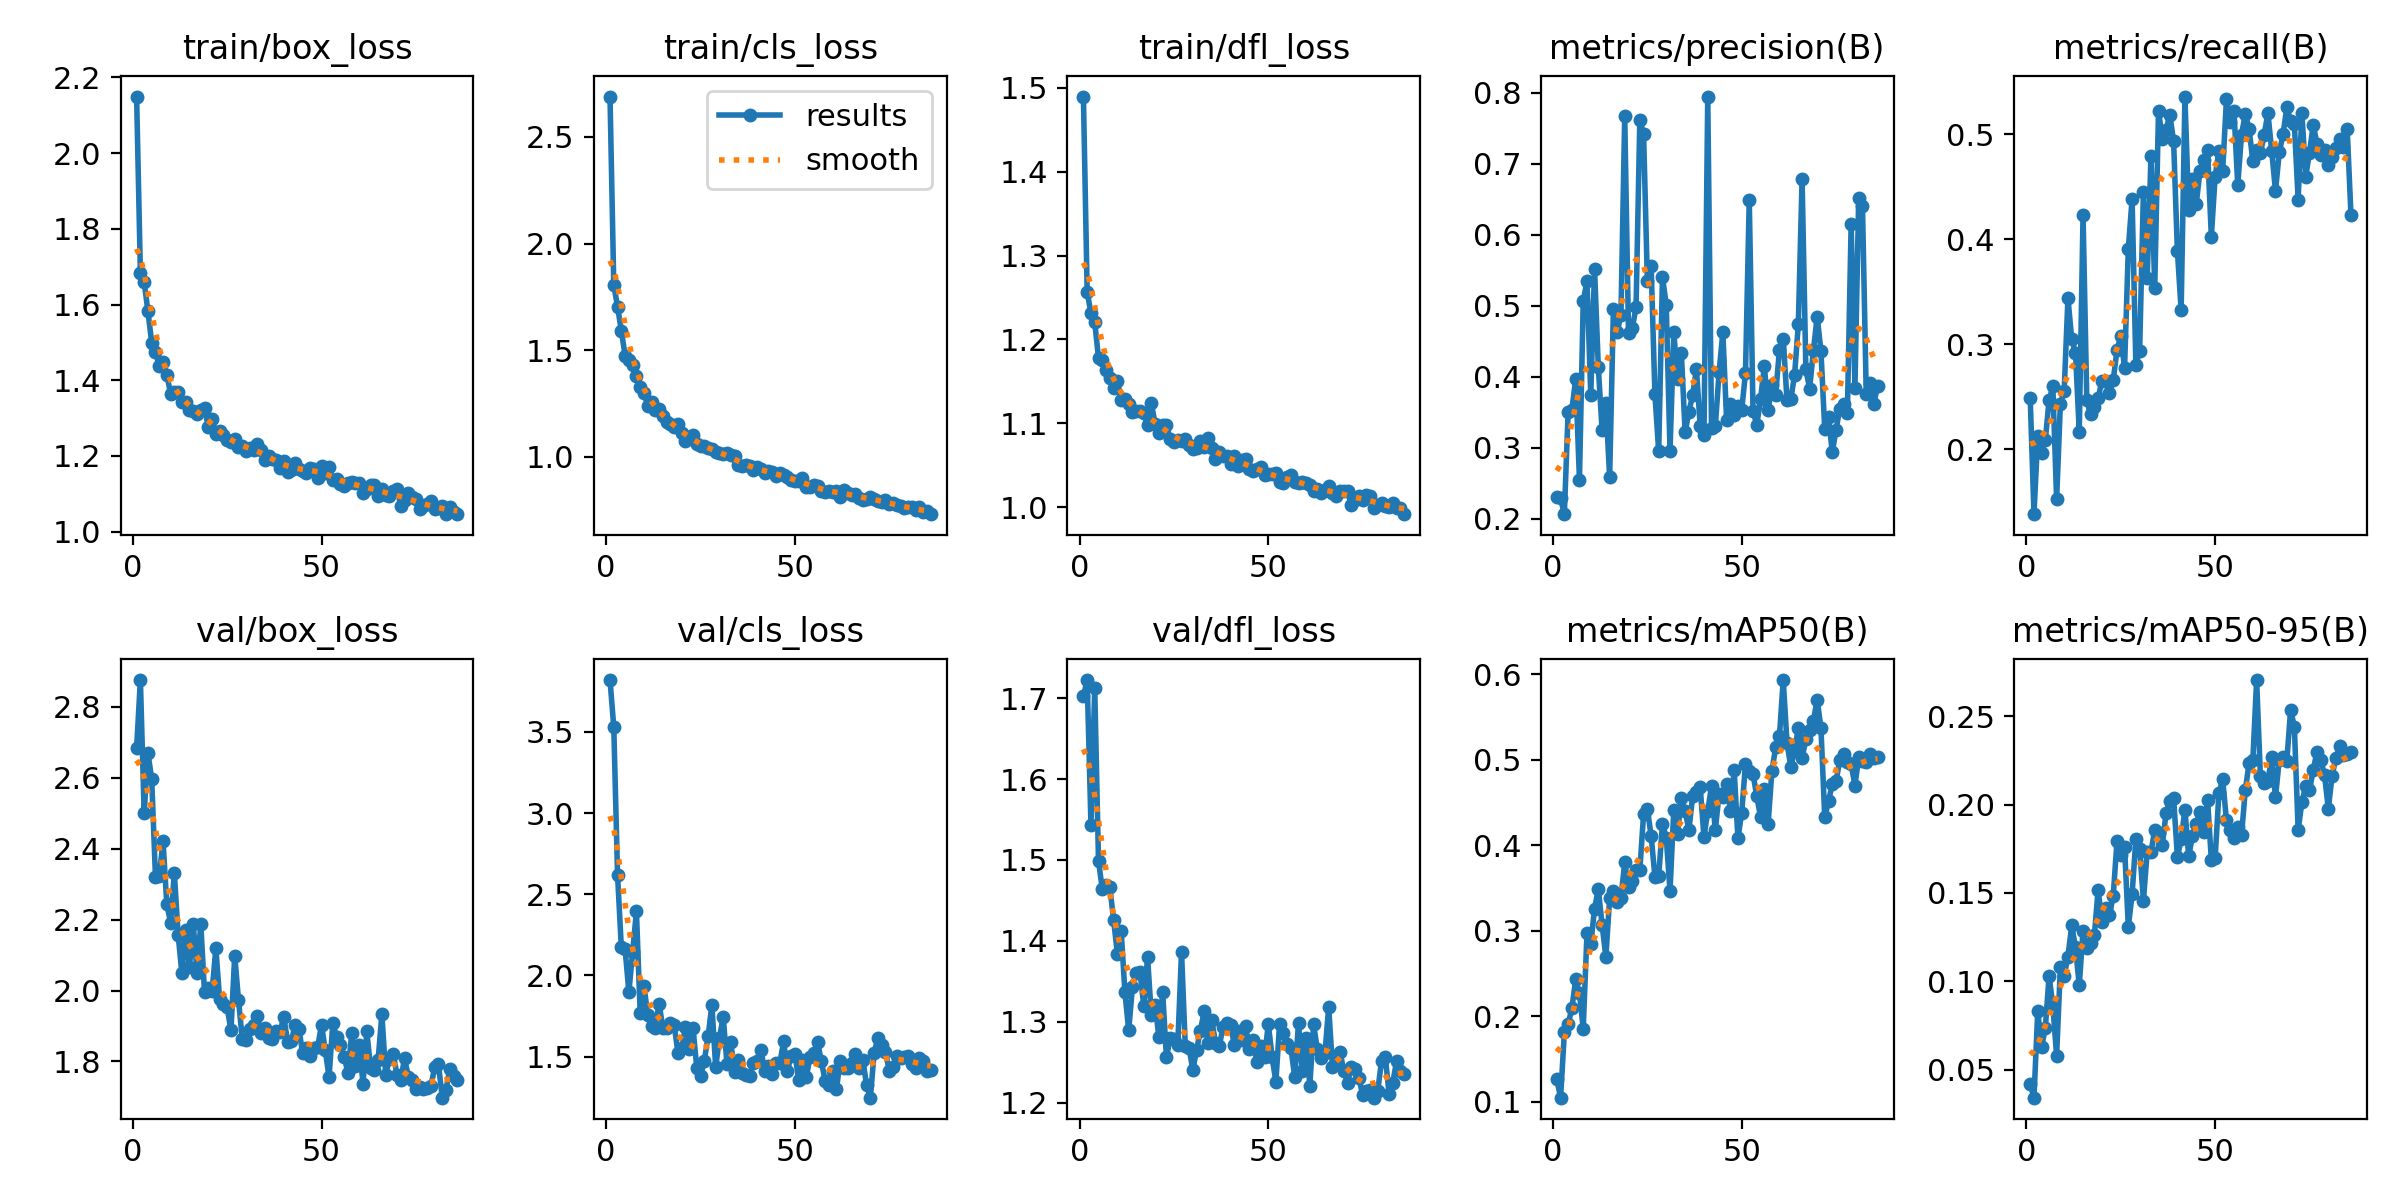

The file beside this chart, header and first rows:
epoch, time, train/box_loss, train/cls_loss, train/dfl_loss, metrics/precision(B), metrics/recall(B), metrics/mAP50(B), metrics/mAP50-95(B), val/box_loss, val/cls_loss, val/dfl_loss, lr/pg0, lr/pg1, lr/pg2
1, 139.2, 2.15, 2.689, 1.49, 0.2311, 0.249, 0.1262, 0.04212, 2.684, 3.82, 1.702, 0.000327, 0.000327, 0.000327
2, 258.4, 1.684, 1.806, 1.256, 0.2289, 0.1382, 0.1046, 0.03417, 2.876, 3.53, 1.722, 0.0006549, 0.0006549, 0.0006549
3, 370, 1.659, 1.704, 1.231, 0.2065, 0.2125, 0.1809, 0.08318, 2.501, 2.618, 1.544, 0.0009773, 0.0009773, 0.0009773
4, 489.1, 1.582, 1.593, 1.221, 0.3509, 0.1967, 0.1906, 0.06293, 2.669, 2.174, 1.712, 0.0009752, 0.0009752, 0.0009752
5, 599.3, 1.499, 1.475, 1.178, 0.3539, 0.2087, 0.2092, 0.07344, 2.597, 2.164, 1.499, 0.000967, 0.000967, 0.000967
6, 722, 1.475, 1.453, 1.176, 0.3969, 0.2468, 0.2431, 0.1031, 2.319, 1.896, 1.464, 0.0009587, 0.0009587, 0.0009587
7, 843, 1.437, 1.43, 1.164, 0.2552, 0.2599, 0.2268, 0.08618, 2.323, 2.145, 1.469, 0.0009505, 0.0009505, 0.0009505
8, 960.7, 1.448, 1.379, 1.154, 0.5066, 0.1522, 0.1854, 0.05802, 2.422, 2.395, 1.466, 0.0009423, 0.0009423, 0.0009423
9, 1087, 1.415, 1.326, 1.142, 0.535, 0.2434, 0.2973, 0.1082, 2.244, 1.766, 1.426, 0.000934, 0.000934, 0.000934
10, 1194, 1.364, 1.298, 1.15, 0.3745, 0.2553, 0.2845, 0.1032, 2.191, 1.937, 1.384, 0.0009258, 0.0009258, 0.0009258
11, 1312, 1.368, 1.241, 1.127, 0.5526, 0.3443, 0.3255, 0.114, 2.331, 1.757, 1.413, 0.0009175, 0.0009175, 0.0009175
12, 1424, 1.369, 1.258, 1.129, 0.4136, 0.3047, 0.3485, 0.1317, 2.158, 1.687, 1.336, 0.0009093, 0.0009093, 0.0009093
13, 1544, 1.343, 1.22, 1.123, 0.3248, 0.2922, 0.3068, 0.1192, 2.048, 1.677, 1.289, 0.000901, 0.000901, 0.000901
14, 1660, 1.343, 1.223, 1.113, 0.3628, 0.2167, 0.2693, 0.09773, 2.171, 1.827, 1.343, 0.0008927, 0.0008927, 0.0008927
15, 1770, 1.321, 1.191, 1.115, 0.2584, 0.4234, 0.3376, 0.1287, 2.067, 1.677, 1.36, 0.0008845, 0.0008845, 0.0008845
16, 1886, 1.317, 1.166, 1.115, 0.4955, 0.2465, 0.3467, 0.1187, 2.189, 1.674, 1.361, 0.0008762, 0.0008762, 0.0008762
17, 1997, 1.31, 1.157, 1.112, 0.4632, 0.2332, 0.3332, 0.1214, 2.05, 1.709, 1.32, 0.000868, 0.000868, 0.000868
18, 2111, 1.321, 1.141, 1.097, 0.4871, 0.2403, 0.3385, 0.1261, 2.189, 1.695, 1.38, 0.0008598, 0.0008598, 0.0008598
19, 2218, 1.326, 1.156, 1.124, 0.7676, 0.2486, 0.3799, 0.1519, 1.995, 1.524, 1.308, 0.0008515, 0.0008515, 0.0008515
20, 2325, 1.277, 1.114, 1.099, 0.4623, 0.2655, 0.3507, 0.1335, 2.007, 1.556, 1.321, 0.0008433, 0.0008433, 0.0008433
21, 2445, 1.299, 1.077, 1.089, 0.4684, 0.2647, 0.3584, 0.1416, 1.998, 1.682, 1.281, 0.000835, 0.000835, 0.000835
22, 2556, 1.259, 1.094, 1.098, 0.4982, 0.2537, 0.3705, 0.1376, 2.119, 1.549, 1.336, 0.0008268, 0.0008268, 0.0008268
23, 2662, 1.267, 1.101, 1.098, 0.7621, 0.266, 0.3706, 0.1484, 1.976, 1.678, 1.256, 0.0008185, 0.0008185, 0.0008185
24, 2773, 1.256, 1.062, 1.081, 0.7416, 0.2945, 0.4367, 0.1793, 1.961, 1.429, 1.279, 0.0008102, 0.0008102, 0.0008102
25, 2890, 1.242, 1.05, 1.078, 0.5345, 0.3077, 0.4423, 0.1714, 1.952, 1.379, 1.279, 0.000802, 0.000802, 0.000802
26, 3001, 1.236, 1.049, 1.08, 0.5557, 0.2774, 0.4108, 0.1762, 1.888, 1.475, 1.271, 0.0007937, 0.0007937, 0.0007937
27, 3111, 1.244, 1.042, 1.079, 0.3757, 0.391, 0.3632, 0.1307, 2.098, 1.627, 1.386, 0.0007855, 0.0007855, 0.0007855
28, 3218, 1.224, 1.035, 1.081, 0.295, 0.4383, 0.3636, 0.1492, 1.974, 1.817, 1.269, 0.0007772, 0.0007772, 0.0007772
29, 3336, 1.226, 1.021, 1.075, 0.541, 0.2804, 0.4247, 0.1806, 1.863, 1.436, 1.267, 0.000769, 0.000769, 0.000769
30, 3450, 1.212, 1.016, 1.069, 0.5012, 0.2939, 0.4089, 0.1751, 1.86, 1.613, 1.24, 0.0007608, 0.0007608, 0.0007608
31, 3563, 1.22, 1.012, 1.071, 0.2957, 0.4451, 0.3465, 0.1456, 1.891, 1.746, 1.265, 0.0007525, 0.0007525, 0.0007525
32, 3664, 1.217, 1.017, 1.079, 0.4627, 0.3632, 0.4414, 0.1734, 1.902, 1.453, 1.289, 0.0007443, 0.0007443, 0.0007443
33, 3770, 1.232, 1.009, 1.071, 0.3965, 0.4791, 0.4133, 0.173, 1.927, 1.587, 1.313, 0.000736, 0.000736, 0.000736
34, 3868, 1.214, 1.007, 1.082, 0.4341, 0.3537, 0.4556, 0.1859, 1.881, 1.403, 1.273, 0.0007277, 0.0007277, 0.0007277
35, 3978, 1.19, 0.9619, 1.071, 0.322, 0.5226, 0.44, 0.1839, 1.895, 1.477, 1.302, 0.0007195, 0.0007195, 0.0007195
36, 4088, 1.201, 0.9561, 1.057, 0.3505, 0.4955, 0.4177, 0.1769, 1.866, 1.401, 1.274, 0.0007112, 0.0007112, 0.0007112
37, 4201, 1.193, 0.9643, 1.065, 0.3743, 0.5046, 0.4569, 0.1953, 1.864, 1.384, 1.27, 0.000703, 0.000703, 0.000703
38, 4315, 1.188, 0.9564, 1.06, 0.411, 0.5186, 0.4623, 0.2022, 1.885, 1.378, 1.293, 0.0006947, 0.0006947, 0.0006947
39, 4431, 1.168, 0.9376, 1.06, 0.3304, 0.4933, 0.4676, 0.2039, 1.882, 1.462, 1.298, 0.0006865, 0.0006865, 0.0006865
40, 4548, 1.186, 0.9538, 1.052, 0.318, 0.3891, 0.4095, 0.1705, 1.927, 1.471, 1.296, 0.0006783, 0.0006783, 0.0006783
41, 4651, 1.156, 0.9444, 1.061, 0.795, 0.3325, 0.44, 0.1803, 1.855, 1.54, 1.271, 0.00067, 0.00067, 0.00067
42, 4767, 1.163, 0.9267, 1.049, 0.328, 0.536, 0.4691, 0.1972, 1.857, 1.414, 1.289, 0.0006618, 0.0006618, 0.0006618
43, 4877, 1.181, 0.9321, 1.056, 0.3301, 0.4275, 0.4174, 0.1708, 1.903, 1.443, 1.278, 0.0006535, 0.0006535, 0.0006535
44, 4982, 1.165, 0.9285, 1.057, 0.4063, 0.4578, 0.46, 0.1823, 1.892, 1.391, 1.294, 0.0006452, 0.0006452, 0.0006452
45, 5094, 1.161, 0.9127, 1.045, 0.4627, 0.4336, 0.4558, 0.1891, 1.824, 1.463, 1.266, 0.000637, 0.000637, 0.000637
46, 5211, 1.155, 0.9227, 1.044, 0.3388, 0.4654, 0.4717, 0.1958, 1.838, 1.459, 1.277, 0.0006287, 0.0006287, 0.0006287
47, 5323, 1.169, 0.9161, 1.045, 0.3621, 0.4754, 0.44, 0.1843, 1.815, 1.593, 1.25, 0.0006205, 0.0006205, 0.0006205
48, 5429, 1.165, 0.904, 1.048, 0.3468, 0.4852, 0.4875, 0.2029, 1.839, 1.413, 1.27, 0.0006122, 0.0006122, 0.0006122
49, 5538, 1.142, 0.8941, 1.038, 0.3595, 0.4027, 0.4078, 0.1686, 1.842, 1.503, 1.256, 0.000604, 0.000604, 0.000604
50, 5652, 1.172, 0.8881, 1.04, 0.3537, 0.4594, 0.438, 0.1696, 1.904, 1.519, 1.297, 0.0005958, 0.0005958, 0.0005958
51, 5769, 1.154, 0.8871, 1.04, 0.4054, 0.4839, 0.4948, 0.2063, 1.831, 1.354, 1.256, 0.0005875, 0.0005875, 0.0005875
52, 5882, 1.171, 0.9014, 1.04, 0.6498, 0.4651, 0.4868, 0.2144, 1.756, 1.48, 1.225, 0.0005793, 0.0005793, 0.0005793
53, 5989, 1.135, 0.8612, 1.03, 0.3516, 0.5334, 0.483, 0.1914, 1.909, 1.372, 1.298, 0.000571, 0.000571, 0.000571
54, 6102, 1.139, 0.8573, 1.029, 0.3325, 0.5122, 0.457, 0.1857, 1.868, 1.497, 1.285, 0.0005627, 0.0005627, 0.0005627
55, 6211, 1.125, 0.8687, 1.035, 0.3687, 0.522, 0.4326, 0.1814, 1.847, 1.52, 1.272, 0.0005545, 0.0005545, 0.0005545
56, 6324, 1.12, 0.8625, 1.038, 0.4153, 0.4517, 0.4659, 0.1871, 1.813, 1.59, 1.267, 0.0005462, 0.0005462, 0.0005462
57, 6439, 1.128, 0.8392, 1.03, 0.3528, 0.4998, 0.4249, 0.1828, 1.768, 1.472, 1.231, 0.000538, 0.000538, 0.000538
58, 6556, 1.132, 0.8349, 1.028, 0.3881, 0.5193, 0.487, 0.2081, 1.879, 1.352, 1.298, 0.0005297, 0.0005297, 0.0005297
59, 6661, 1.13, 0.8423, 1.03, 0.375, 0.5055, 0.5142, 0.2235, 1.786, 1.327, 1.239, 0.0005215, 0.0005215, 0.0005215
60, 6772, 1.129, 0.8361, 1.028, 0.4382, 0.4742, 0.5276, 0.2253, 1.846, 1.412, 1.28, 0.0005133, 0.0005133, 0.0005133
... 26 more rows
